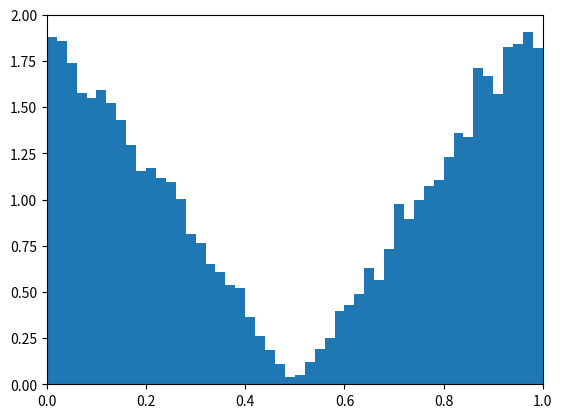

Generate this figure with matplotlib:
import numpy as np
from matplotlib import pyplot as plt 

size=10_000
var = 1/8
c = 1 - np.sqrt(1-6*(1/4-var))
print(c)
rand_nums = np.random.uniform(0, 1, size=size)
rand_dist = np.zeros(size)

for i in range(len(rand_dist)):
    y = rand_nums[i]
    if y <= 1/2: 
        rand_dist[i] = c * (1 - np.sqrt(1-2*y))
    elif y > 1/2:
        rand_dist[i] = c * (np.sqrt(2 * (y-1/2))-1) + 1

print("Mean:", np.mean(rand_dist))
print("Var:", np.var(rand_dist))
print("Real Var:", var)
fig, ax = plt.subplots()
ax.hist(rand_dist, bins=50, density=True)
ax.set_xlim([0, 1])
fig.savefig("RandomNum.png", bbox_inches='tight')